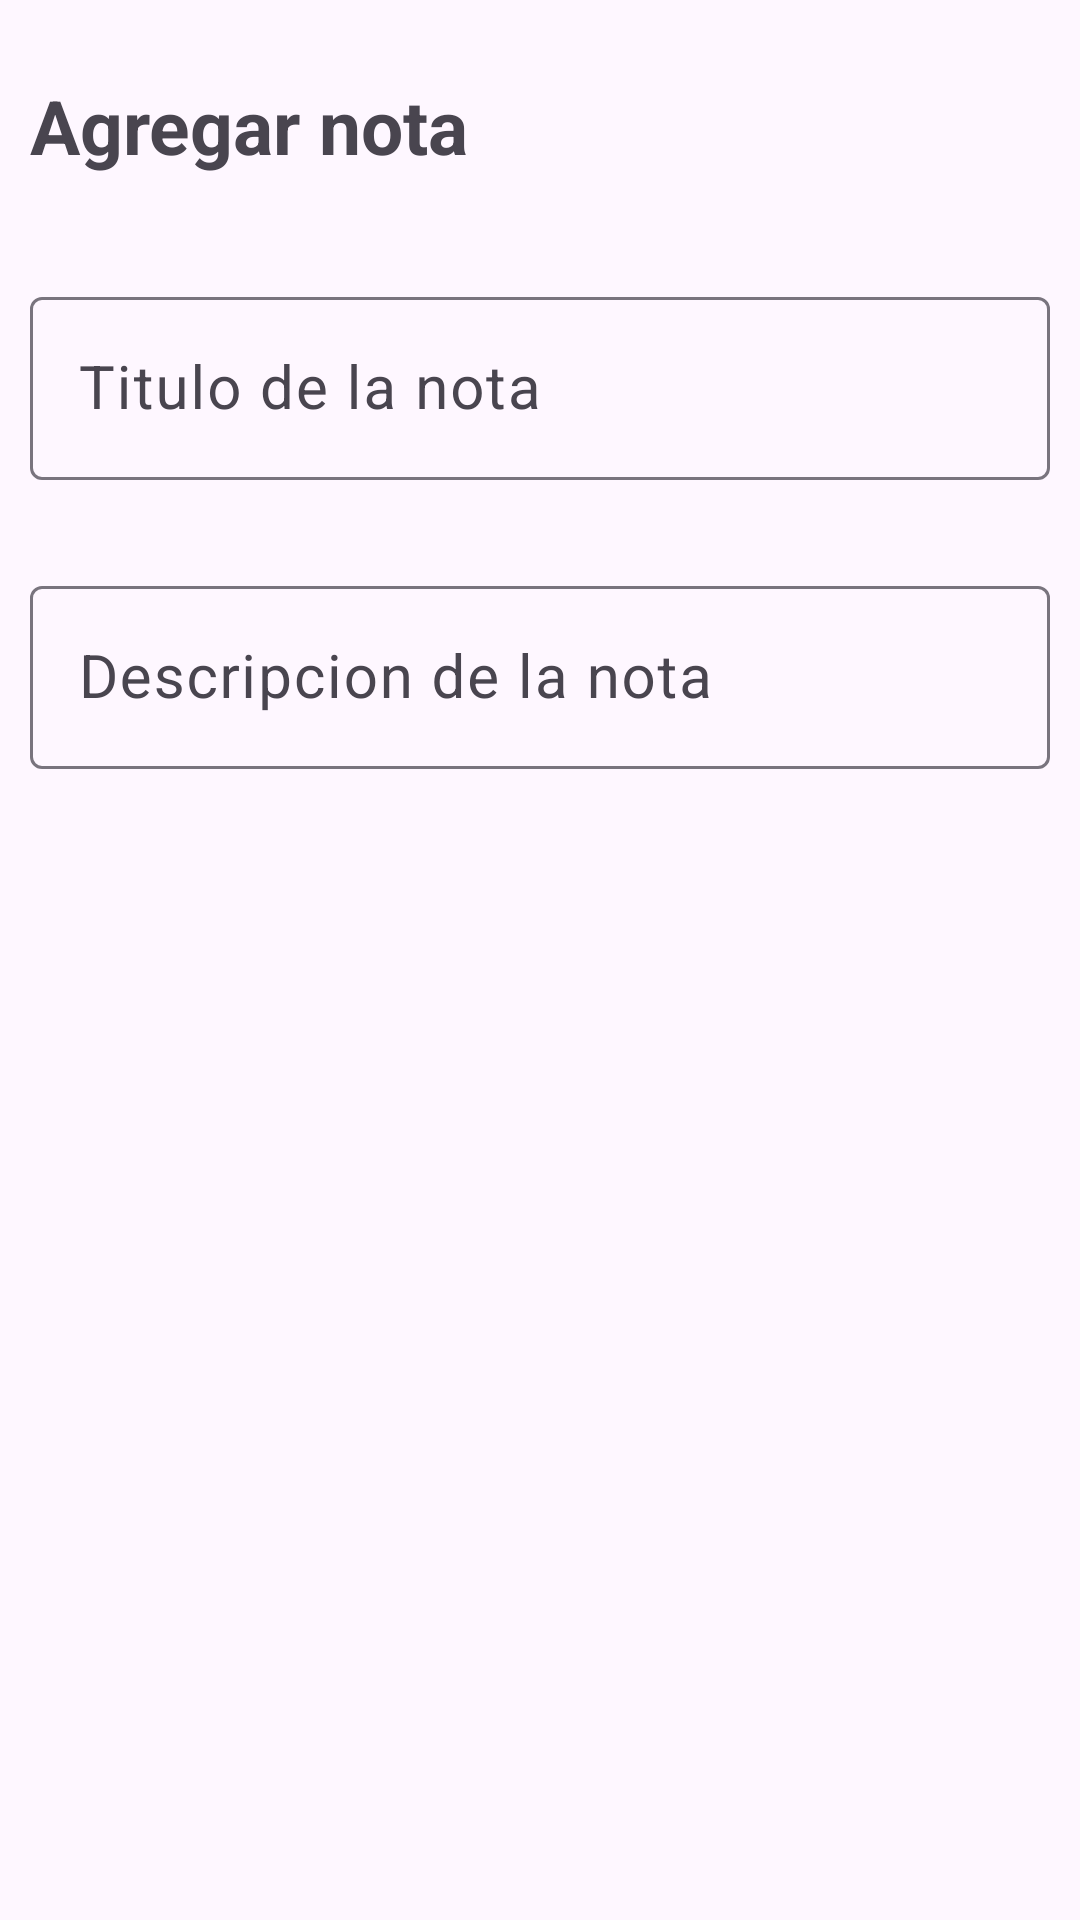

Android layout source for this screen:
<!-- AndroidManifest.xml: application theme Theme.AppNotasKotlin_SQLite_20083 -->
<!-- res/layout/activity_agregar_nota.xml -->
<?xml version="1.0" encoding="utf-8"?>
<RelativeLayout
    xmlns:android="http://schemas.android.com/apk/res/android"
    xmlns:app="http://schemas.android.com/apk/res-auto"
    xmlns:tools="http://schemas.android.com/tools"
    android:layout_width="match_parent"
    android:layout_height="match_parent"
    tools:context=".AgregarNotaActivity">

    <TextView
        android:id="@+id/txtAgregarNota"
        android:text="@string/txtAgregarNota"
        android:textStyle="bold"
        android:layout_width="wrap_content"
        android:layout_height="wrap_content"
        android:layout_alignParentTop="true"
        android:layout_marginTop="15dp"
        android:textColor="@color/morado"
        android:textSize="25sp"
        android:padding="10dp"/>

    <ImageView
        android:id="@+id/ivGuardarNota"
        android:src="@drawable/ic_check"
        android:layout_alignTop="@+id/txtAgregarNota"
        android:layout_alignParentEnd="true"
        android:layout_marginEnd="5dp"
        android:layout_width="wrap_content"
        android:layout_height="wrap_content"/>

    <com.google.android.material.textfield.TextInputLayout

        android:id="@+id/TILTitulo"
        android:layout_width="match_parent"
        android:layout_height="wrap_content"
        android:layout_below="@id/txtAgregarNota"
        android:layout_marginTop="15dp"
        android:padding="10dp">

        <EditText
            android:id="@+id/etTitulo"
            android:hint="@string/etTitulo"
            android:maxLines="1"
            android:textSize="20sp"
            android:layout_width="match_parent"
            android:layout_height="wrap_content"/>

    </com.google.android.material.textfield.TextInputLayout>


    <com.google.android.material.textfield.TextInputLayout

        android:layout_width="match_parent"
        android:layout_height="wrap_content"
        android:layout_below="@id/TILTitulo"
        android:layout_marginTop="10dp"
        android:padding="10dp">

        <EditText
            android:id="@+id/etDescripcion"
            android:hint="@string/etDescripcion"
            android:maxLines="1"
            android:textSize="20sp"
            android:layout_width="match_parent"
            android:layout_height="wrap_content"/>

    </com.google.android.material.textfield.TextInputLayout>

</RelativeLayout>
<!-- resources referenced by this layout -->
<resources>
  <string name="etDescripcion">Descripcion de la nota</string>
  <string name="etTitulo">Titulo de la nota</string>
  <string name="txtAgregarNota">Agregar nota</string>
  <style name="Theme.AppNotasKotlin_SQLite_20083" parent="Base.Theme.AppNotasKotlin_SQLite_20083" />
  <style name="Base.Theme.AppNotasKotlin_SQLite_20083" parent="Theme.Material3.DayNight.NoActionBar">
          
          
      </style>
</resources>
